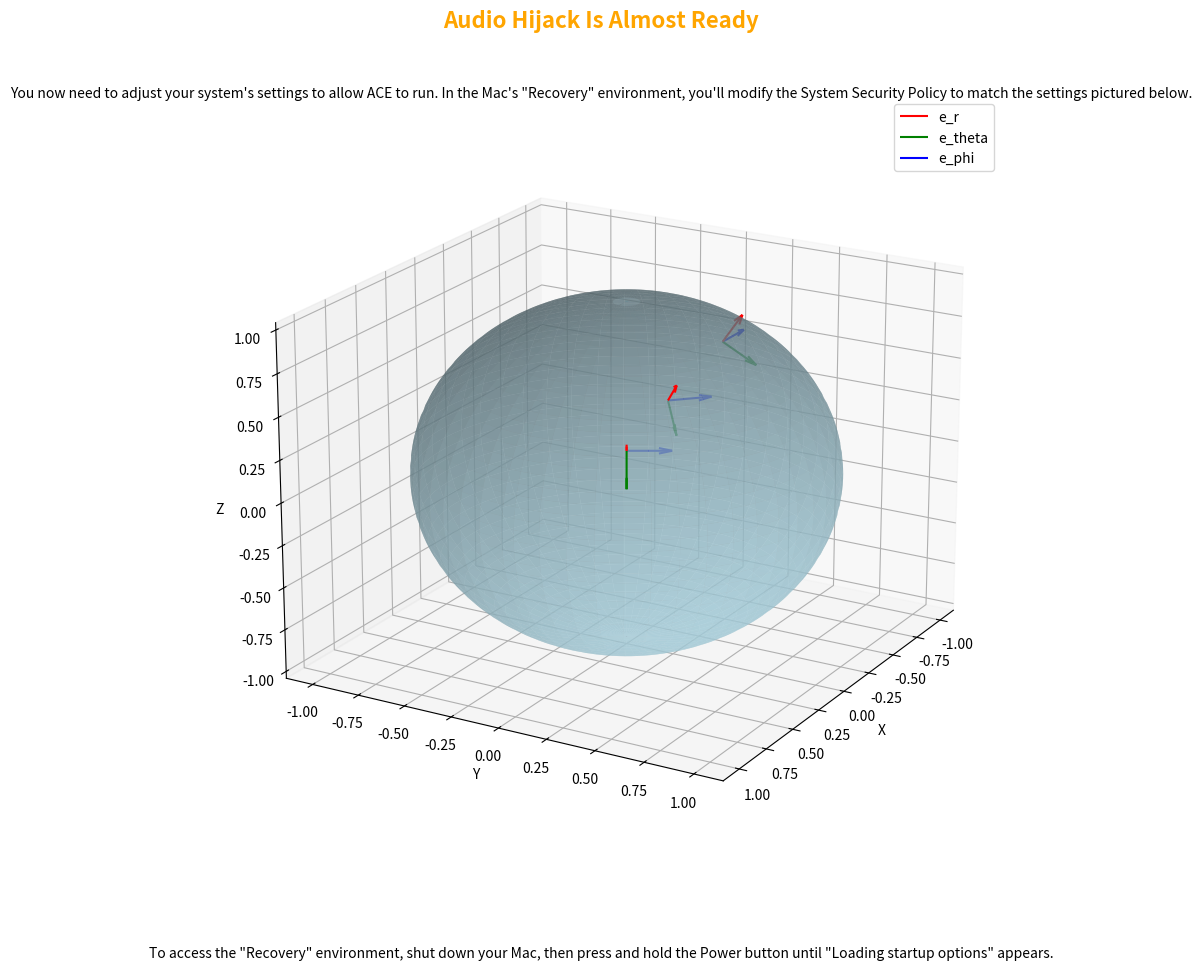

Generate this figure with matplotlib:
import numpy as np
import matplotlib.pyplot as plt
from mpl_toolkits.mplot3d import Axes3D

# Function to generate local orthonormal coordinate system
def local_ortho_coor(theta, phi):
    er1 = np.sin(theta) * np.cos(phi)
    er2 = np.sin(theta) * np.sin(phi)
    er3 = np.cos(theta)
    et1 = np.cos(theta) * np.cos(phi)
    et2 = np.cos(theta) * np.sin(phi)
    et3 = -np.sin(theta)
    ep1 = -np.sin(phi)
    ep2 = np.cos(phi)
    ep3 = 0

    e_r = np.array([er1, er2, er3])
    e_theta = np.array([et1, et2, et3])
    e_phi = np.array([ep1, ep2, ep3])

    return e_r, e_theta, e_phi

# Plotting the 3D sphere with example local coordinates
fig = plt.figure(figsize=(12, 10))
ax = fig.add_subplot(111, projection='3d')

# Generate a unit sphere
u = np.linspace(0, 2 * np.pi, 100)
v = np.linspace(0, np.pi, 100)
x = np.outer(np.sin(v), np.cos(u))
y = np.outer(np.sin(v), np.sin(u))
z = np.outer(np.cos(v), np.ones_like(u))
ax.plot_surface(x, y, z, color='lightblue', alpha=0.6)

# Example points (theta, phi)
example_points = [
    (np.pi / 4, np.pi / 4),
    (np.pi / 3, np.pi / 6),
    (np.pi / 6, np.pi / 2),
]

# Add local coordinate systems
for theta, phi in example_points:
    # Get the local orthonormal vectors
    e_r, e_theta, e_phi = local_ortho_coor(theta, phi)
    # Convert the point on the sphere (theta, phi) to Cartesian
    origin = np.array([np.sin(theta) * np.cos(phi),
                       np.sin(theta) * np.sin(phi),
                       np.cos(theta)])
    # Plot the vectors
    ax.quiver(*origin, *e_r, color='r', label='e_r' if theta == example_points[0][0] else "", length=0.2, normalize=True)
    ax.quiver(*origin, *e_theta, color='g', label='e_theta' if theta == example_points[0][0] else "", length=0.2, normalize=True)
    ax.quiver(*origin, *e_phi, color='b', label='e_phi' if theta == example_points[0][0] else "", length=0.2, normalize=True)

# Add overlay text and visual elements
fig.text(0.5, 0.95, "Audio Hijack Is Almost Ready", fontsize=16, color='orange', ha='center', fontweight='bold')
fig.text(0.5, 0.88, (
    "You now need to adjust your system's settings to allow ACE to run. "
    "In the Mac's \"Recovery\" environment, you'll modify the System Security Policy to match the settings pictured below."
), fontsize=10, color='black', ha='center', wrap=True)
fig.text(0.5, 0.02, (
    "To access the \"Recovery\" environment, shut down your Mac, then press and hold "
    "the Power button until \"Loading startup options\" appears."
), fontsize=10, color='black', ha='center', wrap=True)

# Set labels and view angle
ax.set_xlabel("X")
ax.set_ylabel("Y")
ax.set_zlabel("Z")
ax.view_init(elev=20, azim=30)
ax.legend()

plt.savefig("unit_sphere_with_overlay.png", dpi=300, bbox_inches='tight')


